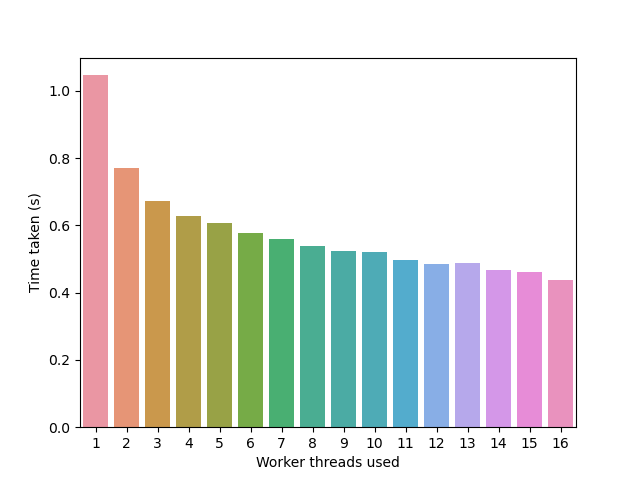

Values plotted in this chart, from the file beside it:
name, time/op (ns/op), ±
Gol/256x256x100-1-12, 1.04614E+09, 4%
Gol/256x256x100-2-12, 7.71403E+08, 6%
Gol/256x256x100-3-12, 6.73749E+08, 3%
Gol/256x256x100-4-12, 6.28414E+08, 3%
Gol/256x256x100-5-12, 6.05790E+08, 2%
Gol/256x256x100-6-12, 5.78483E+08, 2%
Gol/256x256x100-7-12, 5.58842E+08, 3%
Gol/256x256x100-8-12, 5.38509E+08, 7%
Gol/256x256x100-9-12, 5.25111E+08, 2%
Gol/256x256x100-10-12, 5.20264E+08, 2%
Gol/256x256x100-11-12, 4.97461E+08, 1%
Gol/256x256x100-12-12, 4.86397E+08, 2%
Gol/256x256x100-13-12, 4.88306E+08, 2%
Gol/256x256x100-14-12, 4.67196E+08, 2%
Gol/256x256x100-15-12, 4.61401E+08, 8%
Gol/256x256x100-16-12, 4.37308E+08, 1%
